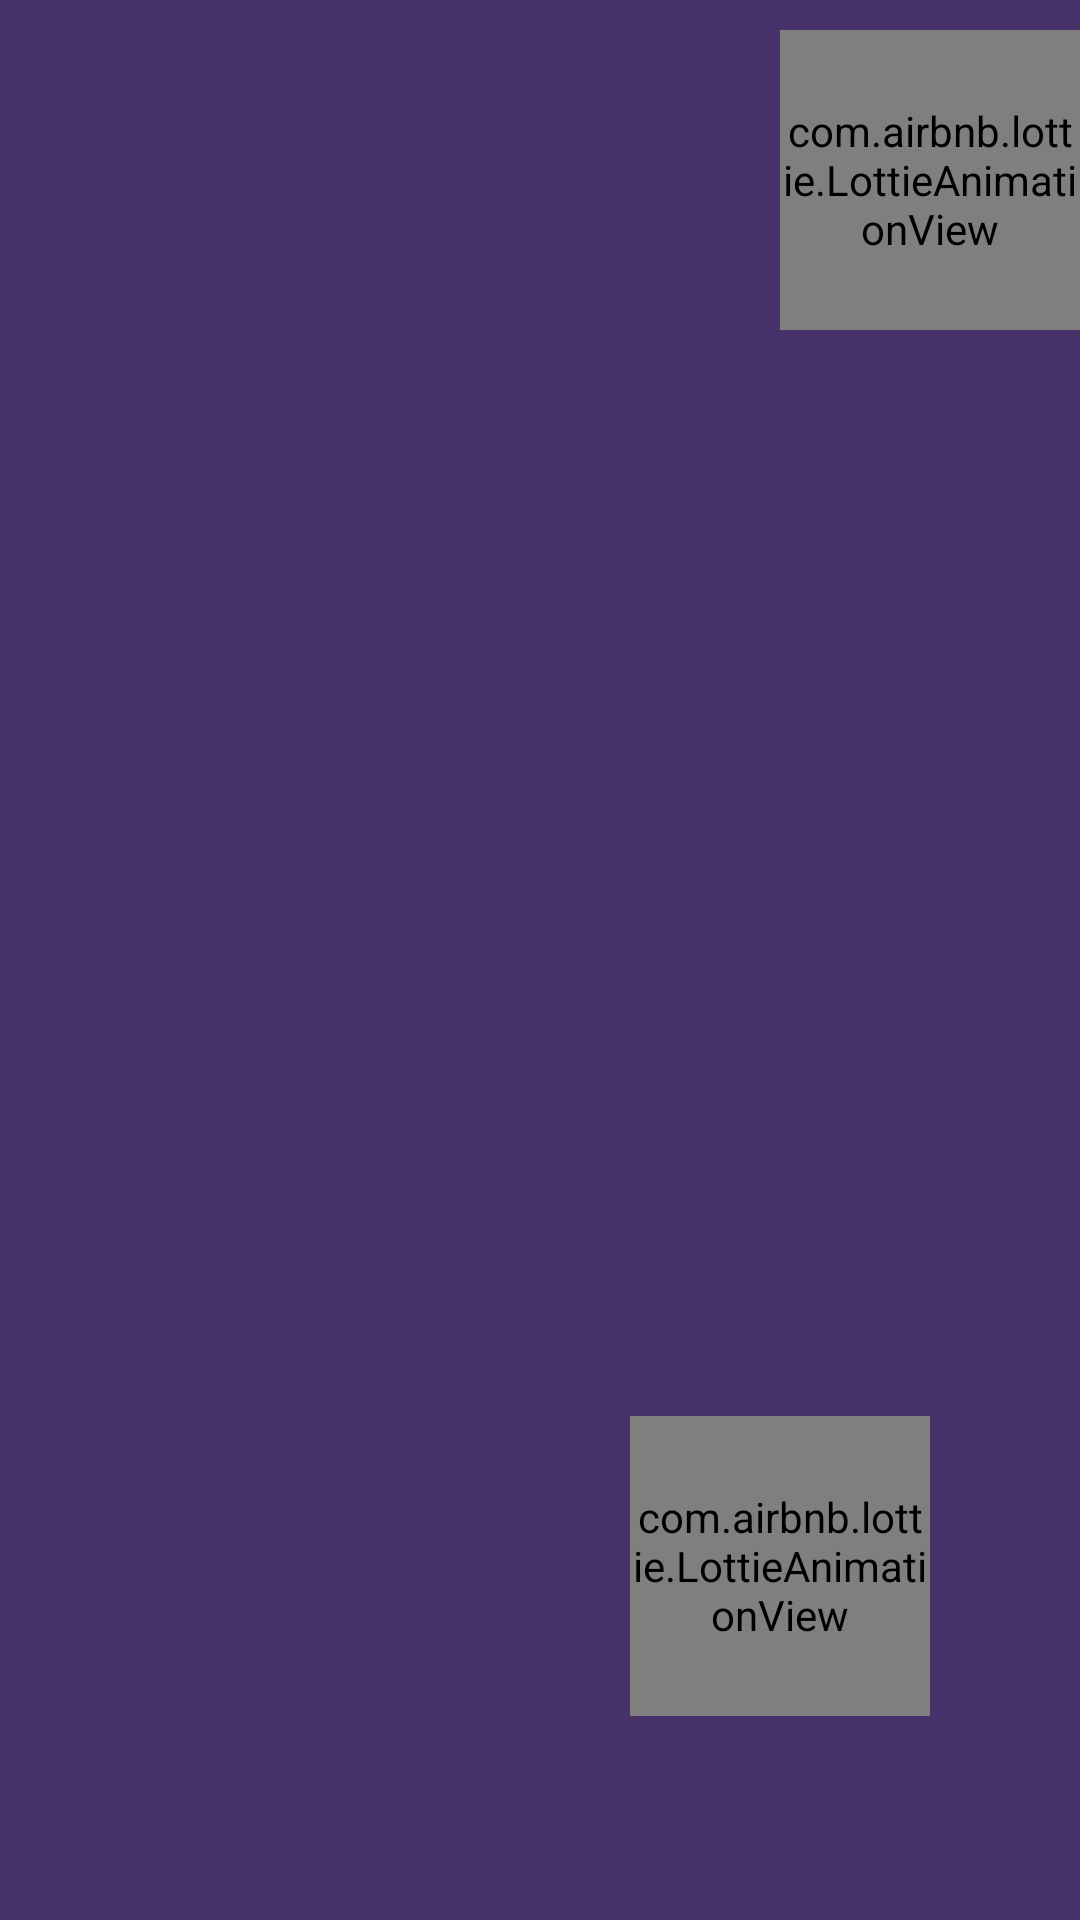

This screen was rendered from an Android layout file. Write that file and the resources it references.
<!-- AndroidManifest.xml: application theme Theme.Projekat -->
<!-- res/layout/fragment_cocktail_details.xml -->
<?xml version="1.0" encoding="utf-8"?>
<layout xmlns:android="http://schemas.android.com/apk/res/android"
    xmlns:app="http://schemas.android.com/apk/res-auto"
    xmlns:tools="http://schemas.android.com/tools">
    
    <ScrollView
        android:layout_width="match_parent"
        android:layout_height="match_parent"
        android:fillViewport="true">
        <androidx.constraintlayout.widget.ConstraintLayout
            android:layout_width="match_parent"
            android:layout_height="wrap_content"
            android:background="@color/indigo">

            <TextView
                android:id="@+id/cocktailName"
                android:layout_width="0dp"
                android:layout_height="wrap_content"
                android:textSize="45sp"
                android:layout_marginTop="30dp"
                android:layout_marginStart="45dp"
                android:textColor="@color/orange_gold"
                android:textStyle="italic"
                app:layout_constraintStart_toStartOf="parent"
                app:layout_constraintTop_toTopOf="parent"
                app:layout_constraintEnd_toStartOf="@id/animationView"
                tools:text="Margarita"/>

            <com.airbnb.lottie.LottieAnimationView
                android:id="@+id/animationView"
                android:layout_width="100dp"
                android:layout_height="100dp"
                app:layout_constraintTop_toTopOf="@id/cocktailName"
                app:layout_constraintBottom_toBottomOf="@id/cocktailName"
                app:layout_constraintStart_toEndOf="@id/cocktailName"
                app:layout_constraintEnd_toEndOf="parent"
                app:lottie_url="https://assets1.lottiefiles.com/packages/lf20_dccPir.json"
                app:lottie_autoPlay="true"
                app:lottie_loop="true"/>

            <ImageView
                android:id="@+id/image"
                android:layout_width="325dp"
                android:layout_height="300dp"
                android:layout_marginTop="25dp"
                app:layout_constraintStart_toStartOf="parent"
                app:layout_constraintTop_toBottomOf="@id/cocktailName"
                app:layout_constraintEnd_toEndOf="parent"
                android:contentDescription="@string/cocktail_image"
                tools:src="@drawable/slika"/>

            <TextView
                android:id="@+id/instructions"
                android:layout_width="0dp"
                android:layout_height="wrap_content"
                android:textSize="20sp"
                android:textColor="@color/white"
                android:layout_marginStart="35dp"
                android:layout_marginEnd="25dp"
                android:layout_marginTop="30dp"
                app:layout_constraintTop_toBottomOf="@id/image"
                app:layout_constraintStart_toStartOf="parent"
                app:layout_constraintEnd_toEndOf="parent"
                tools:text="This is instructionsThis is instructionsThis is instructionsThis is instructionsThis is instructionsThis is instructions"/>

            <com.airbnb.lottie.LottieAnimationView
                android:id="@+id/shareView"
                android:layout_width="100dp"
                android:layout_height="100dp"
                android:layout_marginEnd="50dp"
                app:layout_constraintTop_toBottomOf="@id/instructions"
                app:layout_constraintEnd_toEndOf="parent"
                app:lottie_url="https://assets10.lottiefiles.com/packages/lf20_cOdCLK.json"
                app:lottie_autoPlay="true"
                app:lottie_loop="true"/>

        </androidx.constraintlayout.widget.ConstraintLayout>
    </ScrollView>

    
</layout>
<!-- resources referenced by this layout -->
<resources>
  <color name="indigo">#463268</color>
  <color name="orange_gold">#CD9A01</color>
  <color name="white">#FFFFFFFF</color>
  <!-- drawable slika: jpg bitmap (drawable, 299342 bytes) -->
  <string name="cocktail_image">Cocktail Image</string>
  <style name="Theme.Projekat" parent="Theme.MaterialComponents.DayNight.DarkActionBar">
          
          <item name="colorPrimary">@color/indigo</item>
          <item name="colorPrimaryVariant">@color/orange_gold</item>
          <item name="colorOnPrimary">@color/white</item>
          
          <item name="colorSecondary">@color/teal_200</item>
          <item name="colorSecondaryVariant">@color/teal_700</item>
          <item name="colorOnSecondary">@color/black</item>
          
          <item name="android:statusBarColor" tools:targetApi="l">?attr/colorPrimaryVariant</item>
          
      </style>
  <color name="teal_200">#FF03DAC5</color>
  <color name="teal_700">#FF018786</color>
  <color name="black">#FF000000</color>
</resources>
